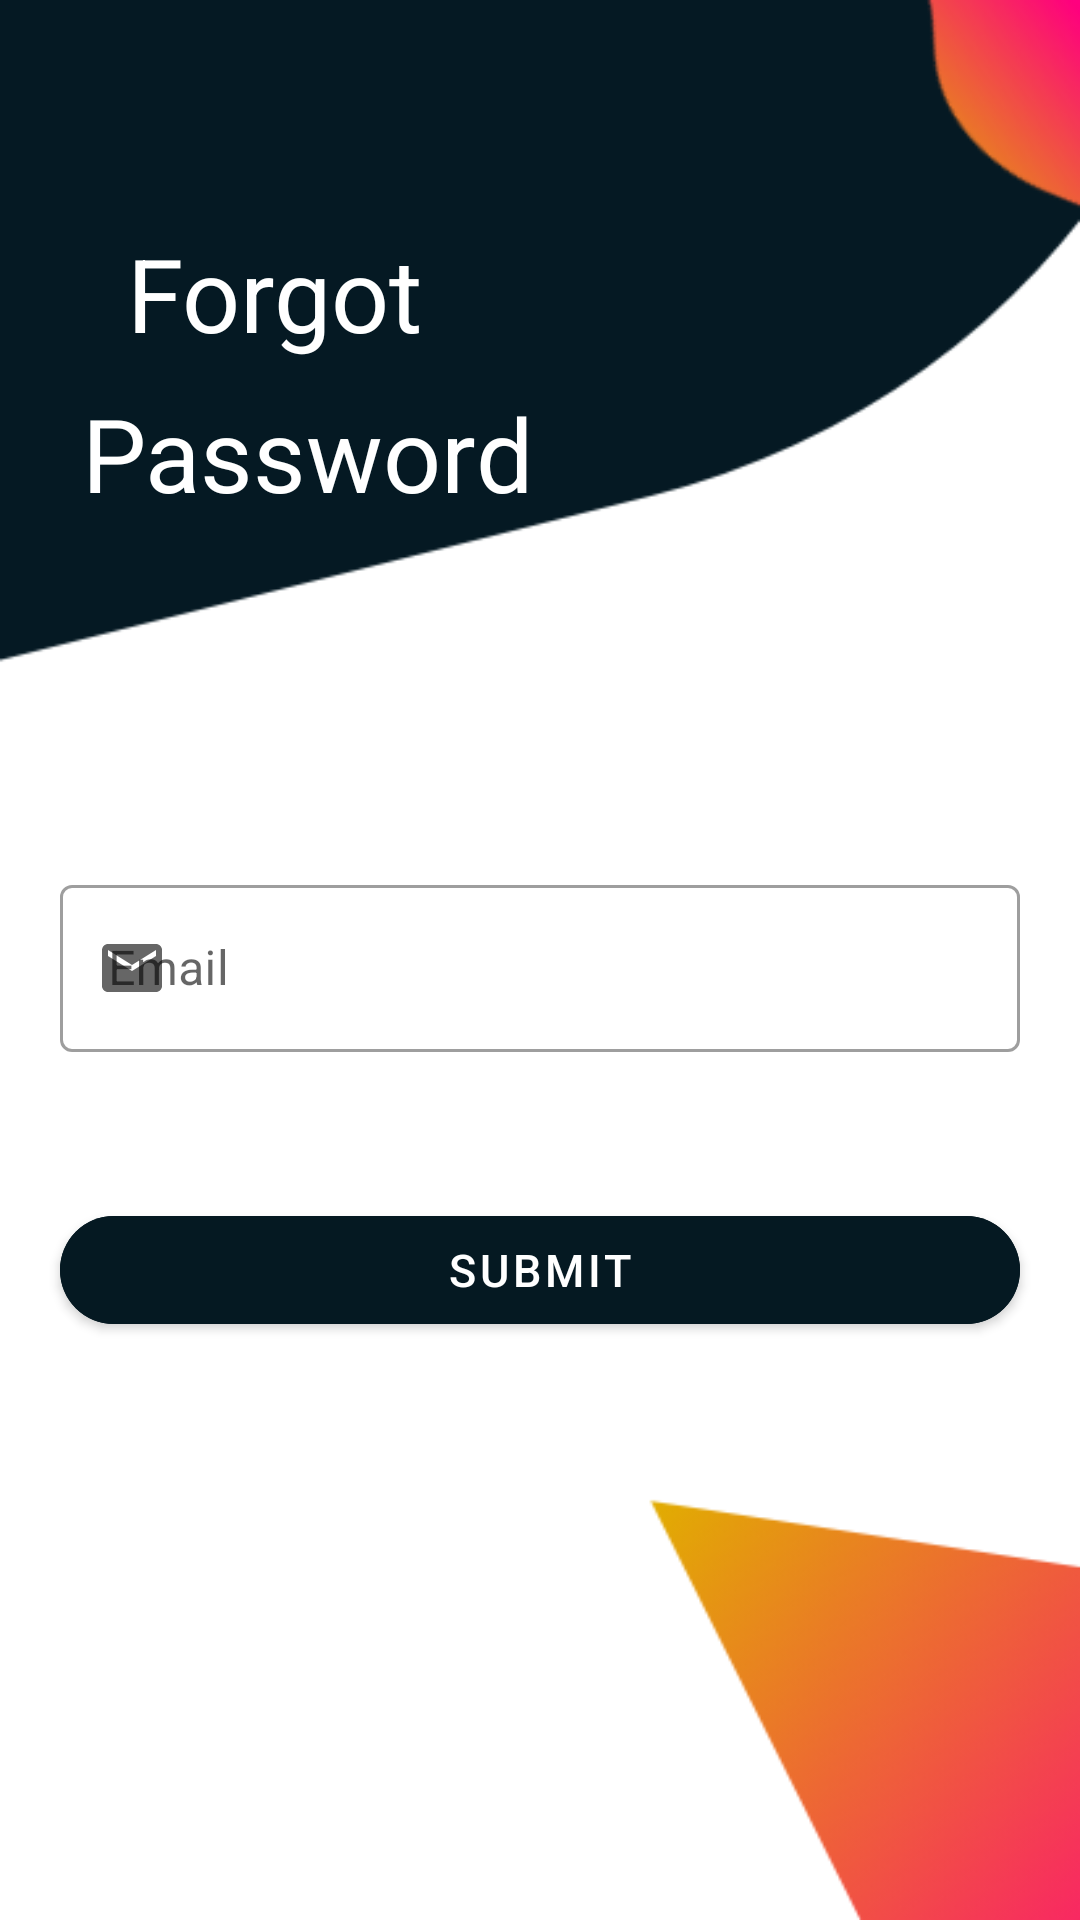

Produce the Android XML layout that renders to this screen, including the resource entries it uses.
<!-- AndroidManifest.xml: activity theme Theme.EdRoom.BackgroundForgotActivity -->
<!-- res/layout/activity_forgot.xml -->
<?xml version="1.0" encoding="utf-8"?>
<androidx.constraintlayout.widget.ConstraintLayout xmlns:android="http://schemas.android.com/apk/res/android"
    xmlns:app="http://schemas.android.com/apk/res-auto"
    xmlns:tools="http://schemas.android.com/tools"
    android:layout_width="match_parent"
    android:layout_height="match_parent"
    tools:context=".activity.login_signin.ForgotActivity">

    <TextView
        android:id="@+id/txtForgot"
        android:layout_width="wrap_content"
        android:layout_height="wrap_content"
        android:text="@string/forgot"
        android:textColor="@color/white"
        android:textSize="34sp"
        app:layout_constraintBottom_toBottomOf="parent"
        app:layout_constraintEnd_toEndOf="parent"
        app:layout_constraintHorizontal_bias="0.162"
        app:layout_constraintStart_toStartOf="parent"
        app:layout_constraintTop_toTopOf="parent"
        app:layout_constraintVertical_bias="0.126" />

    <TextView
        android:id="@+id/txtPassword"
        android:layout_width="wrap_content"
        android:layout_height="wrap_content"
        android:layout_marginTop="8dp"
        android:text="@string/password"
        android:textColor="@color/white"
        android:textSize="34sp"
        app:layout_constraintEnd_toEndOf="parent"
        app:layout_constraintHorizontal_bias="0.13"
        app:layout_constraintStart_toStartOf="parent"
        app:layout_constraintTop_toBottomOf="@id/txtForgot" />

    <com.google.android.material.textfield.TextInputLayout
        android:id="@+id/etEnterEmail"
        style="@style/Widget.MaterialComponents.TextInputLayout.OutlinedBox"
        android:layout_width="match_parent"
        android:layout_height="wrap_content"
        android:layout_marginHorizontal="20dp"
        android:hint="@string/email"
        app:layout_constraintBottom_toBottomOf="parent"
        app:layout_constraintTop_toTopOf="parent"
        app:startIconDrawable="@drawable/ic_email"
        app:startIconTint="@color/black">

        <com.google.android.material.textfield.TextInputEditText
            android:id="@+id/etForgotEmail"
            android:layout_width="match_parent"
            android:layout_height="wrap_content"
            android:inputType="textEmailAddress" />

    </com.google.android.material.textfield.TextInputLayout>

    <Button
        android:id="@+id/btnSubmit"
        android:layout_width="match_parent"
        android:layout_height="wrap_content"
        android:layout_marginHorizontal="20dp"
        android:backgroundTint="@color/dark_blue"
        android:text="@string/submit"
        android:textColor="@color/white"
        android:textSize="15sp"
        app:cornerRadius="50dp"
        app:icon="@drawable/ic_arrow"
        app:iconGravity="end"
        app:iconPadding="10dp"
        app:layout_constraintBottom_toBottomOf="parent"
        app:layout_constraintEnd_toEndOf="parent"
        app:layout_constraintHorizontal_bias="0.68"
        app:layout_constraintStart_toStartOf="parent"
        app:layout_constraintTop_toBottomOf="@+id/etEnterEmail"
        app:layout_constraintVertical_bias="0.202" />


</androidx.constraintlayout.widget.ConstraintLayout>
<!-- resources referenced by this layout -->
<resources>
  <color name="black">#FF000000</color>
  <color name="dark_blue">#051922</color>
  <color name="white">#FFFFFFFF</color>
  <!-- drawable ic_email (drawable) -->
  <vector xmlns:android="http://schemas.android.com/apk/res/android"
      android:width="24dp"
      android:height="24dp"
      android:alpha="0.6"
      android:tint="#333333"
      android:viewportWidth="24"
      android:viewportHeight="24">
      <path
          android:fillColor="@android:color/white"
          android:pathData="M20,4L4,4c-1.1,0 -1.99,0.9 -1.99,2L2,18c0,1.1 0.9,2 2,2h16c1.1,0 2,-0.9 2,-2L22,6c0,-1.1 -0.9,-2 -2,-2zM20,8l-8,5 -8,-5L4,6l8,5 8,-5v2z" />
  </vector>
  <string name="email">Email</string>
  <string name="forgot">Forgot</string>
  <string name="password">Password</string>
  <string name="submit">Submit</string>
  <style name="Theme.EdRoom.BackgroundForgotActivity">
          <item name="android:windowBackground">
              @drawable/forgot
          </item>
      </style>
  <!-- drawable forgot: png bitmap (drawable, 29248 bytes) -->
</resources>
